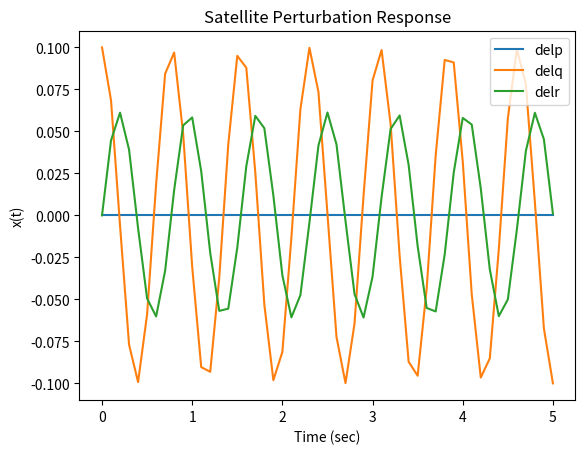

The matplotlib source for this figure:
# -*- coding: utf-8 -*-
"""
ASEN-5044 HW#1, Problem 3 

State-space matrix for an orbiting satellite
 
"""
import numpy as np
import matplotlib.pyplot as plt 
from scipy.linalg import expm 

debug = True
# Params and IC
Ix, Iy, Iz = 500, 750, 1000 # kgm**3 
p0 = 20 # rad/s
x0 = np.array([0, 0.1, 0]).T

dt = 0.1 # s
t0,t1 = 0.0, 5.0
step = int(t1/dt)+1
time = np.linspace(t0,t1,step)
if debug: print('time:\n',time)

# State space form matricies 
A = np.array([[0, 0, 0],[0, 0, p0*(Ix-Iz)/Iy],[0, p0*(Iy-Ix)/Iz, 0]])
B = np.array([[1/Ix, 0, 0],[0, 1/Iy, 0],[0, 0, 1/Iz]])
C = np.array([[1, 0, 0],[0, 1, 0],[0, 0, 1]])
D = np.zeros_like([B])

#
STM = expm(A*dt)
print("State Transitional Matrix:")
print(STM)

# Initialize empty lists to receive STM and state information
x_t = []
delp = []
delq = []
delr = []

for i,t in enumerate(time):
    x_t.append(list(np.matmul(expm(A*t),x0)))
    delp.append(x_t[i][0])
    delq.append(x_t[i][1])
    delr.append(x_t[i][2])

if debug: print('x(t)=e^At |0-5sec:\n',x_t)
plt.plot(time, delp,label='delp')
plt.plot(time, delq,label='delq')
plt.plot(time, delr,label='delr')
plt.legend()
plt.xlabel('Time (sec)')
plt.ylabel('x(t)')
plt.title('Satellite Perturbation Response')
plt.show()
    

